The GitHub repository pardhu-inst/FOD_Dataset contains a labelled image folder "FOD" with 3 categories: concrete, metal, plastic. Examples follow, each with its label.

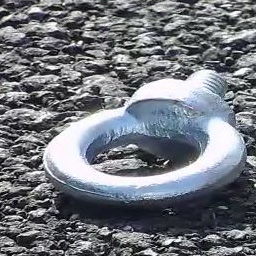
Label: metal

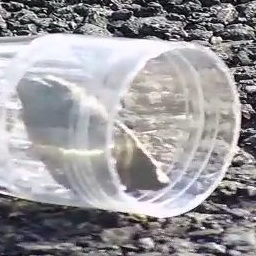
Label: plastic

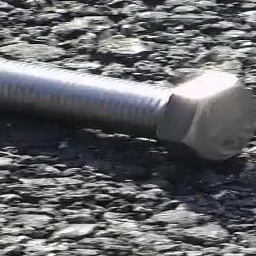
Label: metal

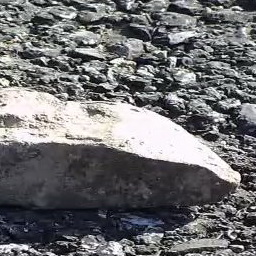
Label: concrete

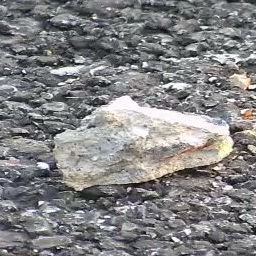
Label: concrete

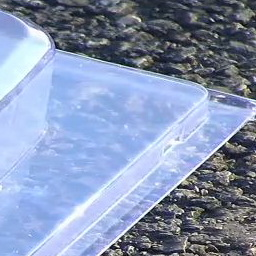
Label: plastic
